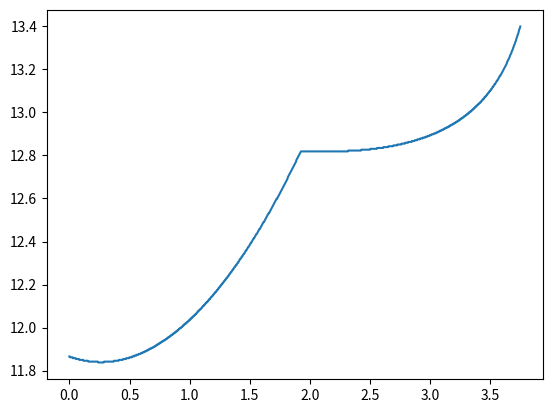

Python code for this plot:
# -*-coding:Utf-8 -*

"""Some code to compute the MhaloPeak as a function of redshift as in Martinez-Manso 2015,
 with the Yang 2012 relation"""


import numpy as np
import matplotlib.pyplot as plt
import time

"""Parameters"""

# I choose to take the model with WMAP7 parameters with the CSMF fit with the SMF1,
# because it seems to be the main result of the paper.

h = 0.7
log_Ms_0 = 10.19 - 2 * np.log10(h)
gamma1 = -0.62
log_M1_0 = 10.69 - np.log10(h)
gamma2 = -0.24
alpha0 = 0.29
gamma3 = 0.18
log_beta_0 = np.log10(8.15)
gamma4 = -0.07
gamma5 = 0.33

"""Functions"""

def log_Ms0(z):
    return log_Ms_0 + gamma1 * z

def log_M1(z):
    return log_M1_0 + gamma2 * z

def alpha(z):
    return alpha0 + gamma3 * z

def log_beta(z):
    return min(log_beta_0 + gamma4 * z + gamma5 * z**2, 2)

def log_Ms(log_Mh, z):
    return log_Ms0(z) + (alpha(z) + 10**log_beta(z)) * (
           log_Mh - log_M1(z)) - 10**log_beta(z) * np.log10(1 + 10**(log_Mh - log_M1(z)))

# def Ms(z):
#     return 10**log_Ms0 *

"""Compute data vectors"""

log_Mh = np.linspace(10, 14, 1000)

numpoints = 1000
zmax = 3.75
redshift = np.linspace(0, zmax, numpoints)
MhaloPeak = np.zeros(numpoints)

t = time.time()
for i in range(numpoints):
    MhaloPeak[i] = log_Mh[np.argmax(log_Ms(log_Mh, redshift[i]) - log_Mh)]


"""Plot"""
temp = [redshift, MhaloPeak]
np.savetxt('MhaloPeakYang.txt', temp)

plt.figure()
plt.plot(temp[0], temp[1])
plt.show()
